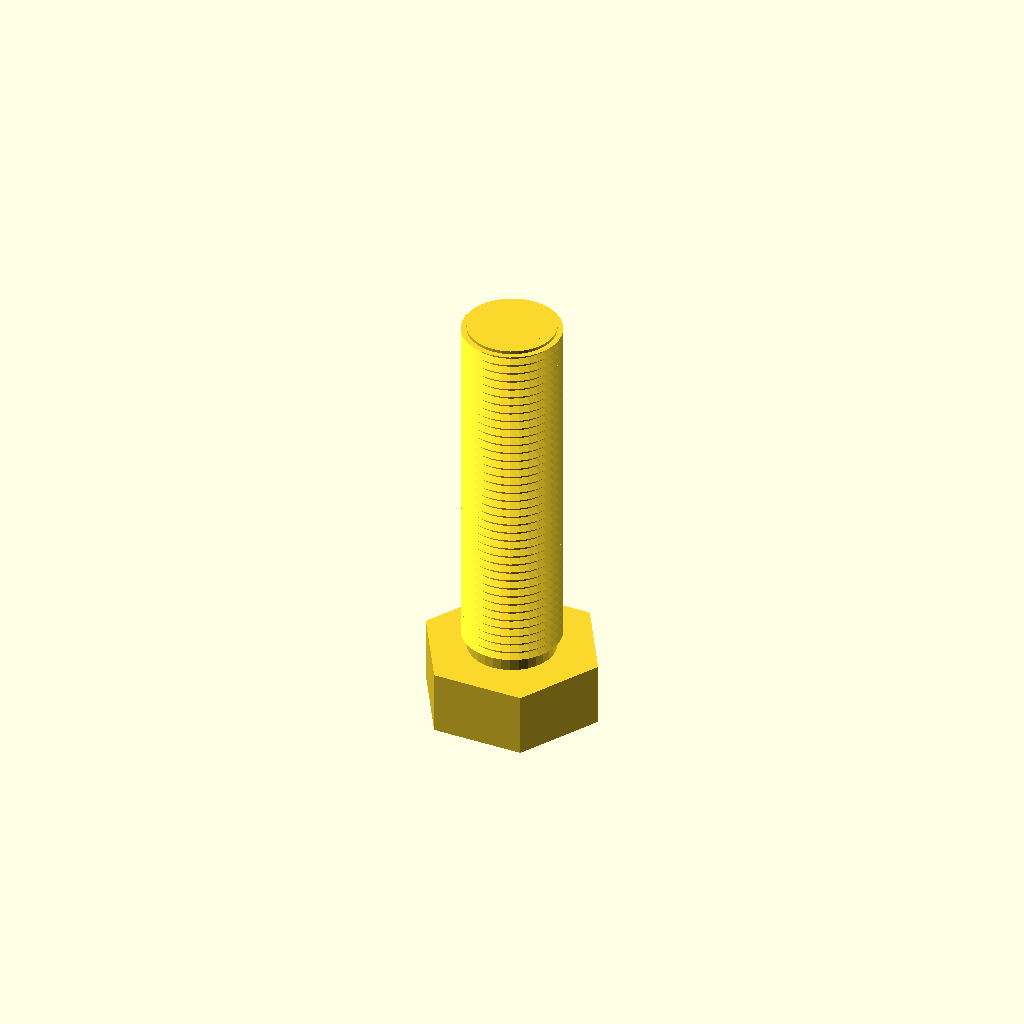
Cell 1: the model at its default parameters.
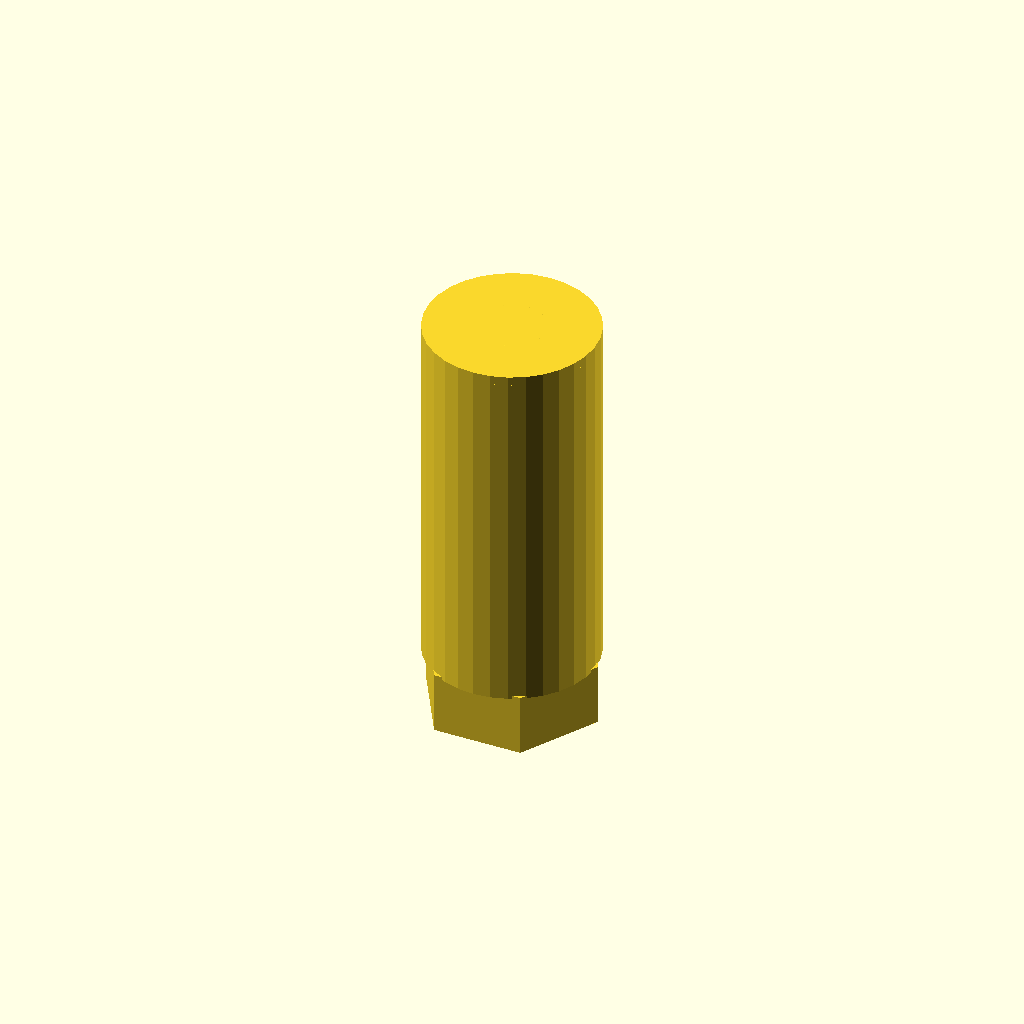
Cell 2: the same model with core_d = 28.14.
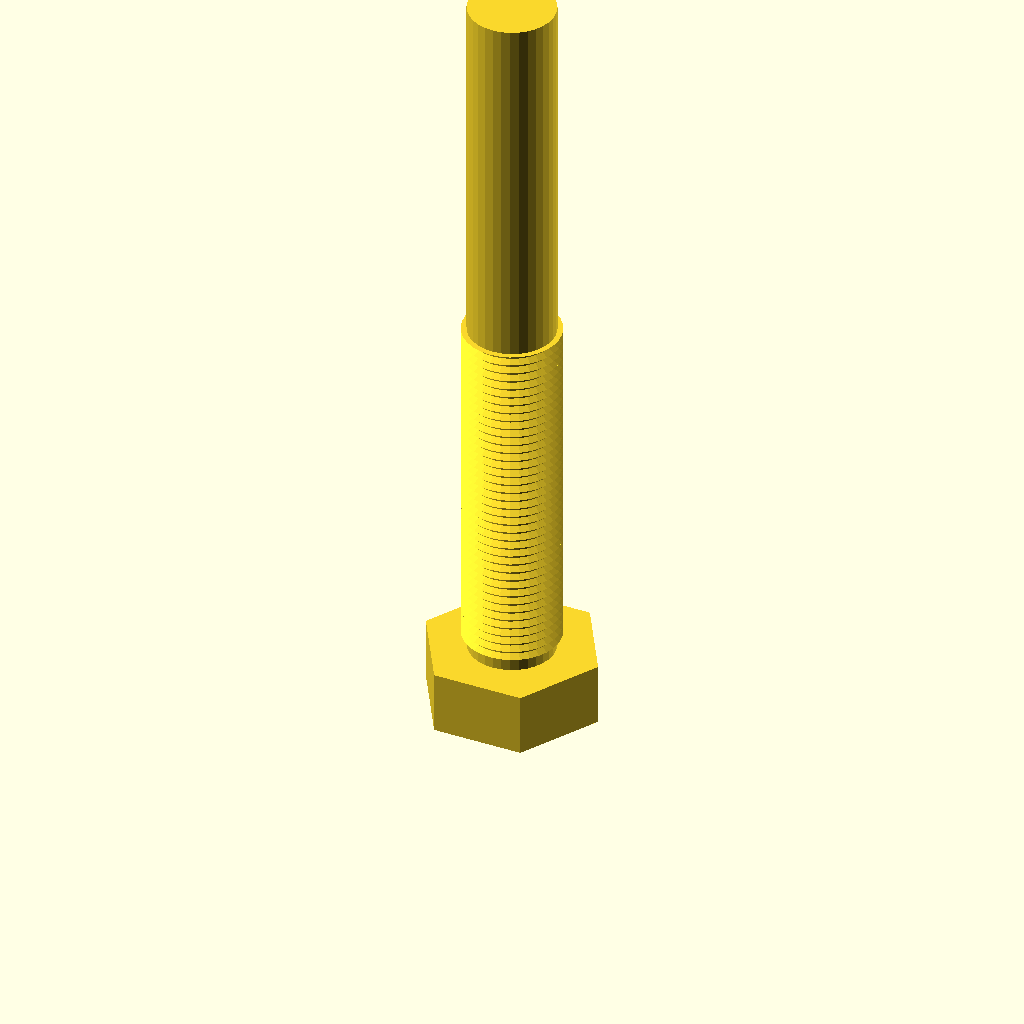
Cell 3 — length set to 120, the other parameters unchanged.
All cells are drawn from one camera (rotation 55°, 0°, 25°, orthographic, colour scheme Cornfield), so only the parameter changes between them.
Source of the model, optional_data/data/gen3/threads/part_0031.scad:
$fn = 32;

// ----------------------------------------------------------------------
// Threaded stud: M15.88 x 1.5 thread, 60 mm long
// ----------------------------------------------------------------------

// --- parameters (mm) ---
shank_d = 15.88;          // major diameter
pitch = 1.5;              // thread pitch
depth = 0.9;              // thread depth
core_d = 14.07;           // minor diameter
length = 60;              // shank length under the head
thread_len = 60;          // threaded length
head_af = 25.4;           // hex across flats
head_h = 10.3;            // head height
chamfer = 1.5;            // tip chamfer

union() {
  /* hex head */
  cylinder(h = 10.3, d = 29.329, $fn = 6);
  /* shank at the minor diameter, sunk into the head */
  translate([0, 0, head_h - 0.5]) cylinder(h = length + 0.5, d = core_d);
  /* thread ridges: crests at the major diameter, roots inside the shank */
  translate([0, 0, head_h - 0.5]) rotate_extrude() polygon([[5.037, 0], [5.037, 60], [7.938, 60], [6.737, 59.325], [7.938, 58.5], [6.737, 57.825], [7.938, 57], [6.737, 56.325], [7.938, 55.5], [6.737, 54.825], [7.938, 54], [6.737, 53.325], [7.938, 52.5], [6.737, 51.825], [7.938, 51], [6.737, 50.325], [7.938, 49.5], [6.737, 48.825], [7.938, 48], [6.737, 47.325], [7.938, 46.5], [6.737, 45.825], [7.938, 45], [6.737, 44.325], [7.938, 43.5], [6.737, 42.825], [7.938, 42], [6.737, 41.325], [7.938, 40.5], [6.737, 39.825], [7.938, 39], [6.737, 38.325], [7.938, 37.5], [6.737, 36.825], [7.938, 36], [6.737, 35.325], [7.938, 34.5], [6.737, 33.825], [7.938, 33], [6.737, 32.325], [7.938, 31.5], [6.737, 30.825], [7.938, 30], [6.737, 29.325], [7.938, 28.5], [6.737, 27.825], [7.938, 27], [6.737, 26.325], [7.938, 25.5], [6.737, 24.825], [7.938, 24], [6.737, 23.325], [7.938, 22.5], [6.737, 21.825], [7.938, 21], [6.737, 20.325], [7.938, 19.5], [6.737, 18.825], [7.938, 18], [6.737, 17.325], [7.938, 16.5], [6.737, 15.825], [7.938, 15], [6.737, 14.325], [7.938, 13.5], [6.737, 12.825], [7.938, 12], [6.737, 11.325], [7.938, 10.5], [6.737, 9.825], [7.938, 9], [6.737, 8.325], [7.938, 7.5], [6.737, 6.825], [7.938, 6], [6.737, 5.325], [7.938, 4.5], [6.737, 3.825], [7.938, 3], [6.737, 2.325], [6.737, 0], [5.037, 0]]);
  /* chamfered tip, exactly on the minor cylinder */
  translate([0, 0, 68.8]) cylinder(h = 1.5, d1 = core_d, d2 = 11.074);
}
Customizer parameters (derived from the source; name, type, default, range or options):
shank_d: number, default 15.88
pitch: number, default 1.5
depth: number, default 0.9
core_d: number, default 14.07
length: number, default 60
thread_len: number, default 60
head_af: number, default 25.4
head_h: number, default 10.3
chamfer: number, default 1.5
